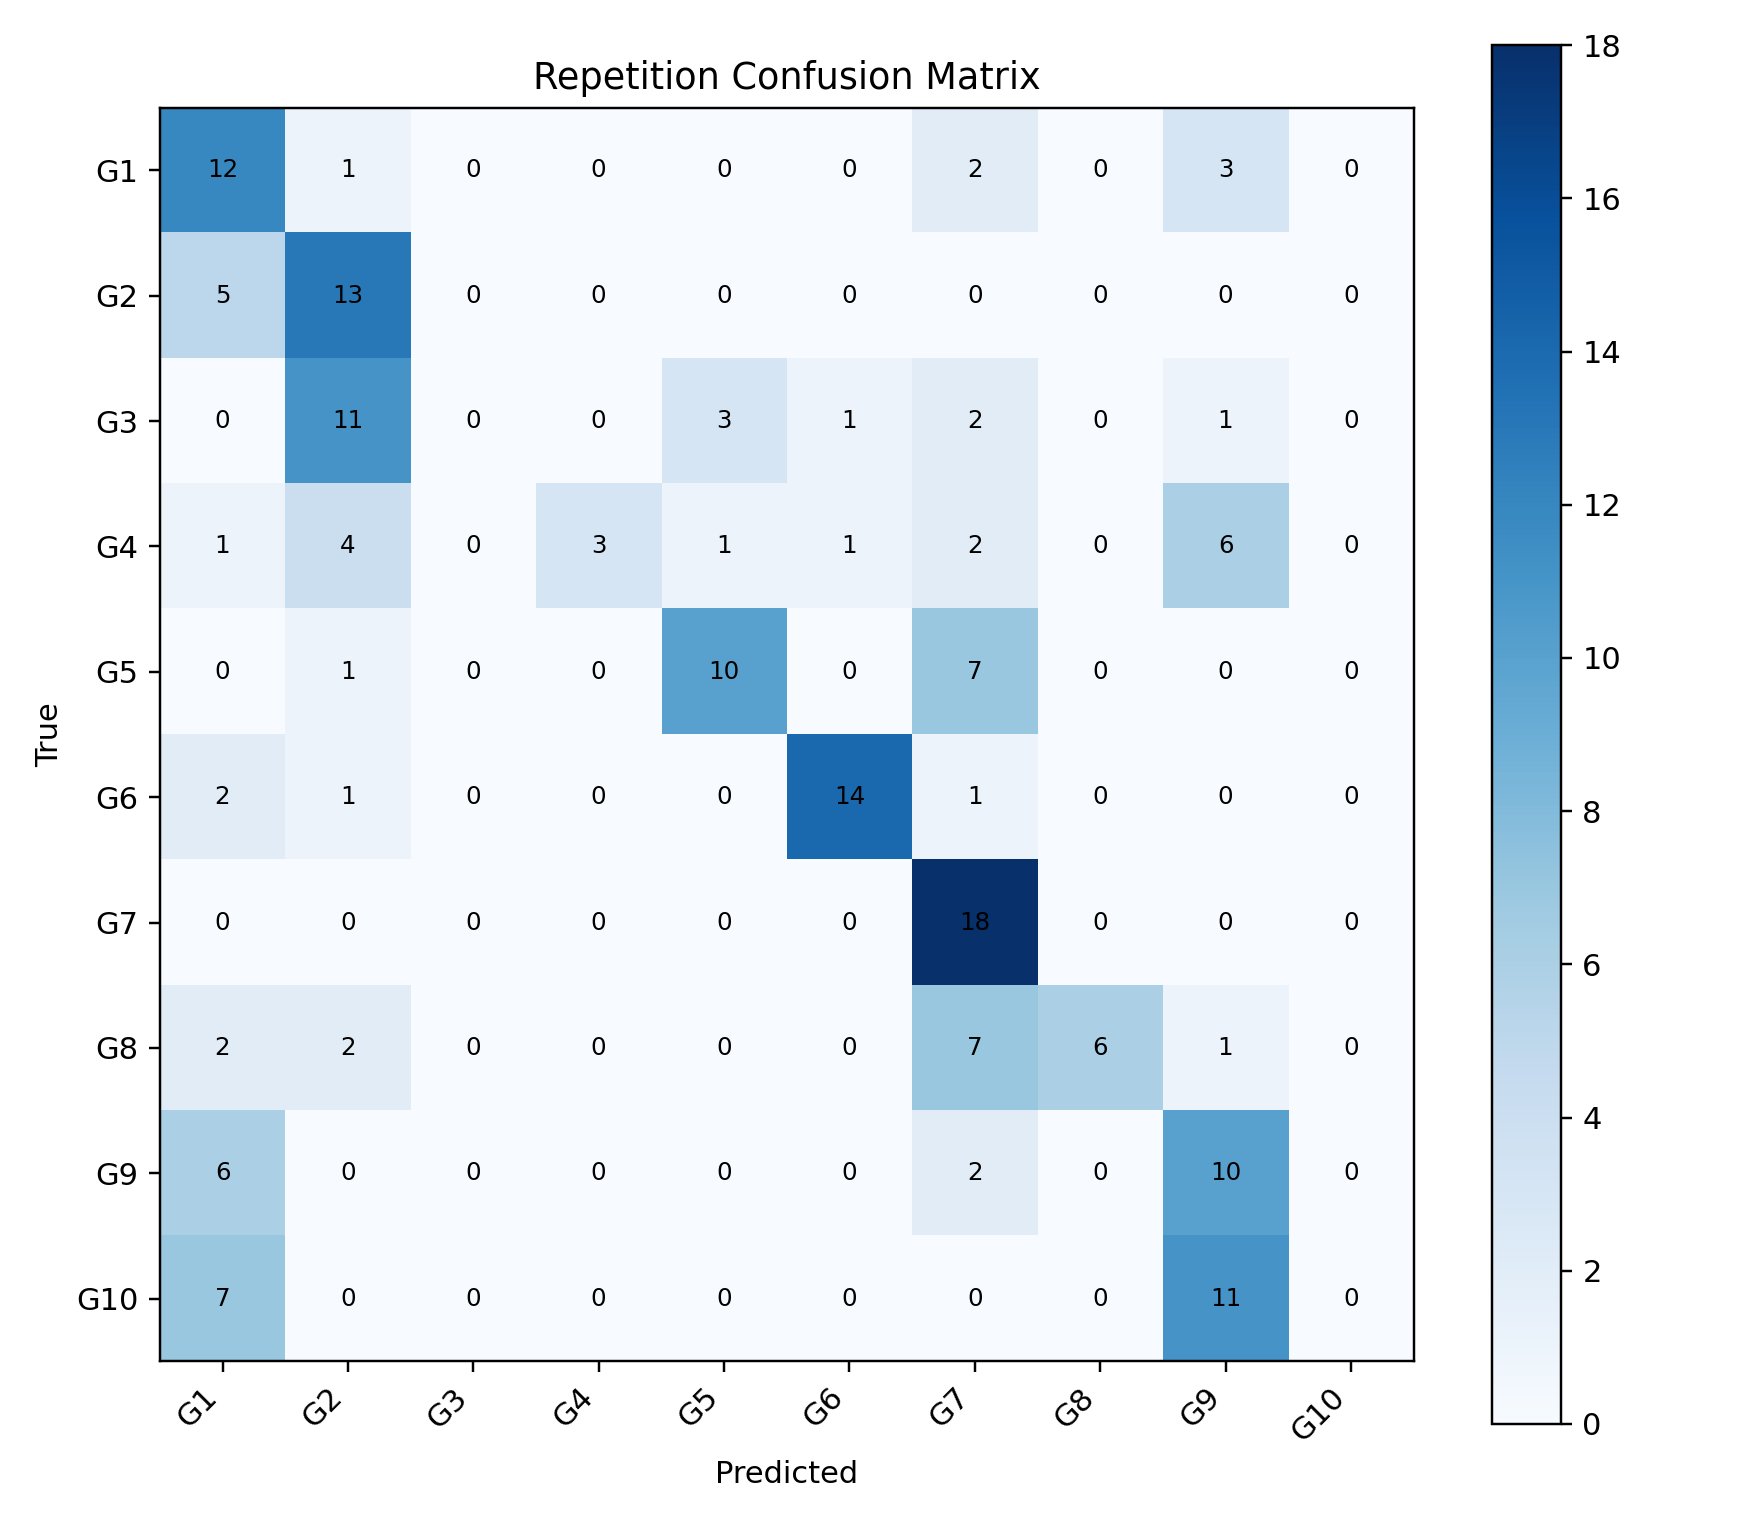

Values plotted in this chart, from the file beside it:
, G1, G2, G3, G4, G5, G6, G7, G8, G9, G10
G1, 12, 1, 0, 0, 0, 0, 2, 0, 3, 0
G2, 5, 13, 0, 0, 0, 0, 0, 0, 0, 0
G3, 0, 11, 0, 0, 3, 1, 2, 0, 1, 0
G4, 1, 4, 0, 3, 1, 1, 2, 0, 6, 0
G5, 0, 1, 0, 0, 10, 0, 7, 0, 0, 0
G6, 2, 1, 0, 0, 0, 14, 1, 0, 0, 0
G7, 0, 0, 0, 0, 0, 0, 18, 0, 0, 0
G8, 2, 2, 0, 0, 0, 0, 7, 6, 1, 0
G9, 6, 0, 0, 0, 0, 0, 2, 0, 10, 0
G10, 7, 0, 0, 0, 0, 0, 0, 0, 11, 0
